Labelled photos from "hand_gestures_data", an image-classification folder in abhishekjagtap1/Control_MountainCar-v0_using_Hand_Gestures_Real_Time. The possible labels are: move back, move forward, stop sign.

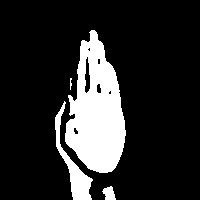
Label: move forward

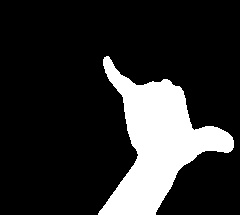
Label: stop sign

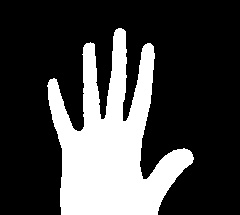
Label: move forward

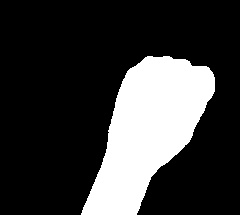
Label: move back

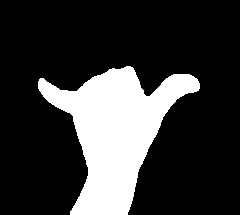
Label: stop sign

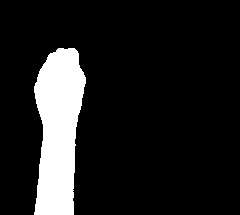
Label: move back
